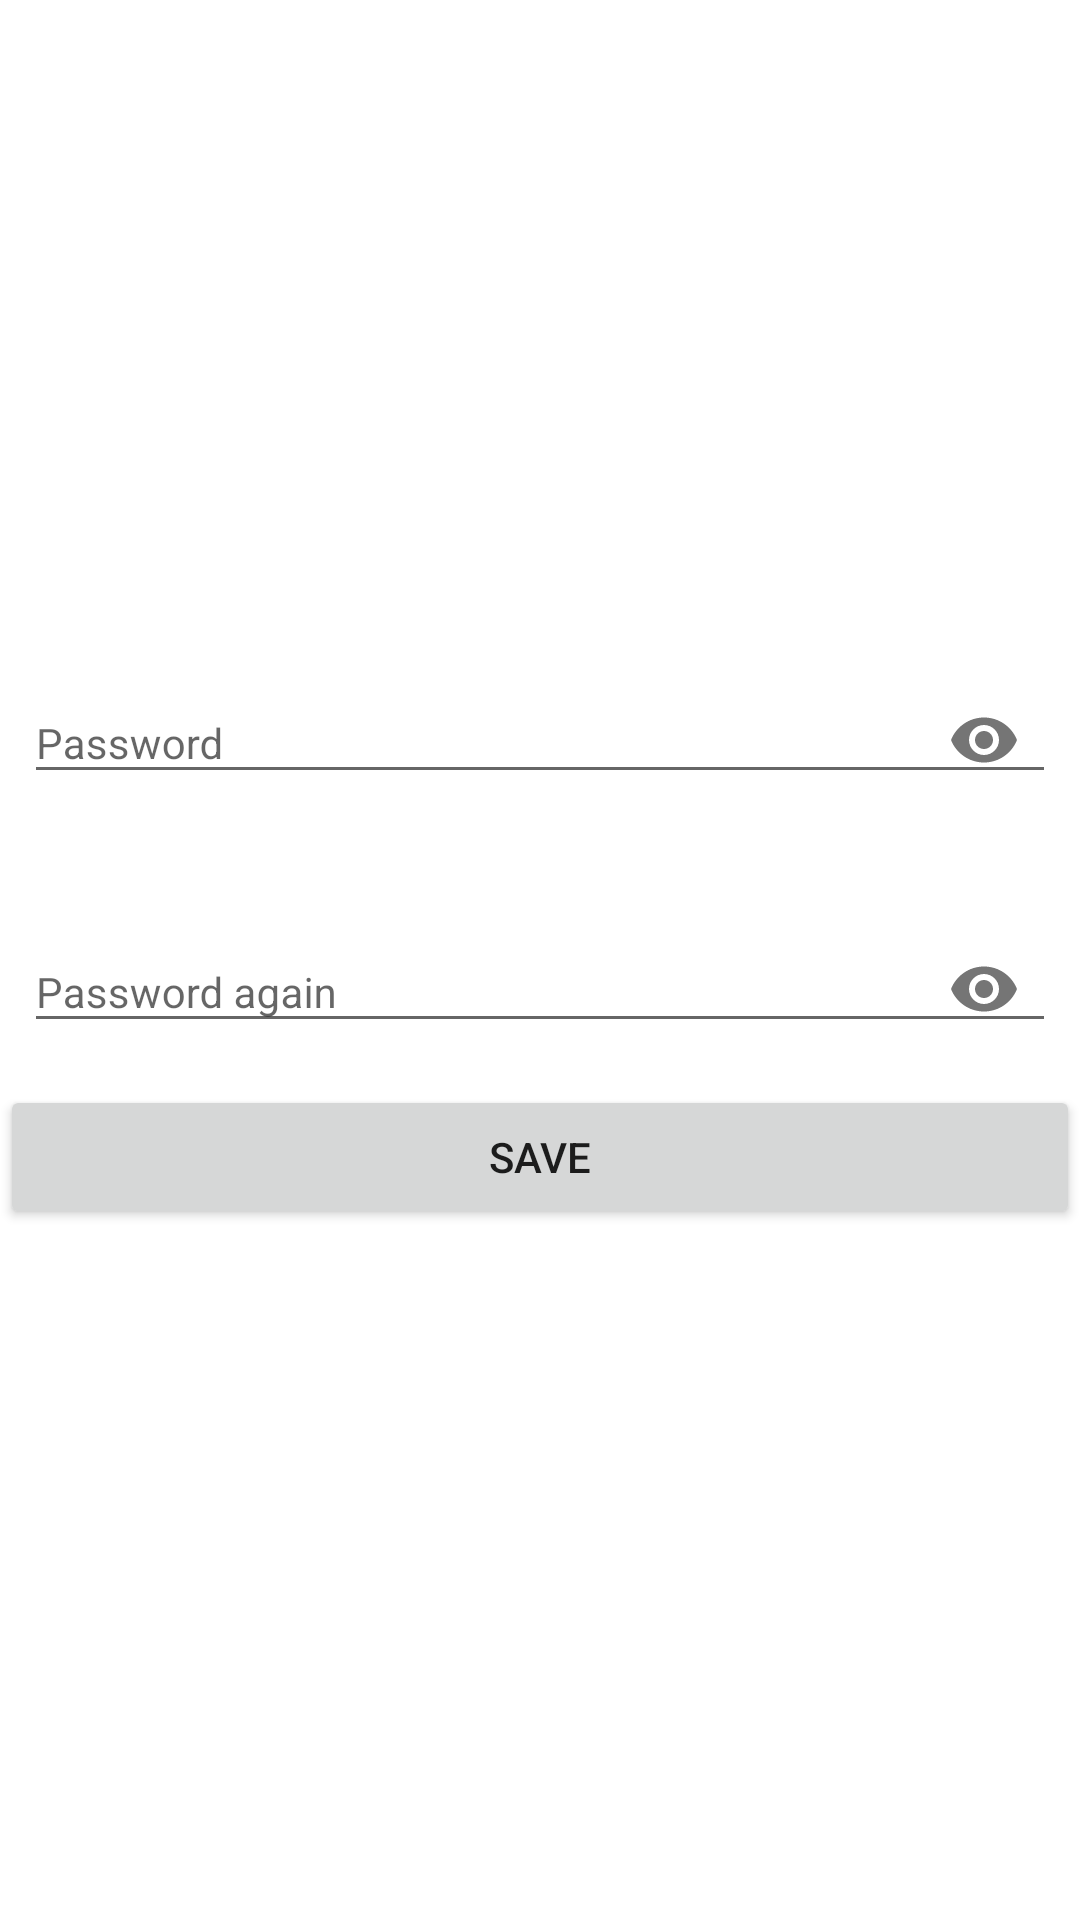

This screen was rendered from an Android layout file. Write that file and the resources it references.
<!-- AndroidManifest.xml: application theme AppTheme -->
<!-- res/layout/fragment_reset.xml -->
<?xml version="1.0" encoding="utf-8"?>
<android.support.constraint.ConstraintLayout xmlns:android="http://schemas.android.com/apk/res/android"
    xmlns:app="http://schemas.android.com/apk/res-auto"
    xmlns:tools="http://schemas.android.com/tools"
    android:id="@+id/parent"
    android:layout_width="match_parent"
    android:layout_height="match_parent"
    android:background="@android:color/white"
    android:clickable="true"
    android:focusable="true"
    tools:context=".ui.fragments.SignUpFragment">

    <ProgressBar
        android:id="@+id/pb"
        style="?android:attr/progressBarStyle"
        android:layout_width="wrap_content"
        android:layout_height="wrap_content"
        android:visibility="invisible"
        app:layout_constraintBottom_toBottomOf="parent"
        app:layout_constraintEnd_toEndOf="parent"
        app:layout_constraintStart_toStartOf="parent"
        app:layout_constraintTop_toTopOf="parent" />

    <android.support.design.widget.TextInputLayout
        android:id="@+id/tie_pass"
        android:layout_width="0dp"
        android:layout_height="wrap_content"
        android:layout_marginBottom="8dp"
        android:padding="8dp"
        app:layout_constraintBottom_toTopOf="@+id/tie_pass_again"
        app:layout_constraintEnd_toEndOf="parent"
        app:layout_constraintStart_toStartOf="parent"
        app:passwordToggleEnabled="true">

        <android.support.design.widget.TextInputEditText
            android:id="@+id/ti_pass"
            style="@style/AppTheme.EditText_Number_Next"
            android:hint="@string/password"
            android:nextFocusForward="@id/ti_pass_again" />
    </android.support.design.widget.TextInputLayout>


    <android.support.design.widget.TextInputLayout
        android:id="@+id/tie_pass_again"
        android:layout_width="0dp"
        android:layout_height="wrap_content"
        android:layout_marginTop="8dp"
        android:padding="8dp"
        app:layout_constraintBottom_toBottomOf="parent"
        app:layout_constraintEnd_toEndOf="parent"
        app:layout_constraintStart_toStartOf="parent"
        app:layout_constraintTop_toTopOf="parent"
        app:passwordToggleEnabled="true">

        <android.support.design.widget.TextInputEditText
            android:id="@+id/ti_pass_again"
            style="@style/AppTheme.EditText_Number_Done"
            android:hint="@string/password_again" />
    </android.support.design.widget.TextInputLayout>

    <Button
        android:id="@+id/btn_reset"
        android:layout_width="0dp"
        android:layout_height="wrap_content"
        android:text="@string/save"
        app:layout_constraintEnd_toEndOf="parent"
        app:layout_constraintStart_toStartOf="parent"
        app:layout_constraintTop_toBottomOf="@id/tie_pass_again" />

</android.support.constraint.ConstraintLayout>
<!-- resources referenced by this layout -->
<resources>
  <string name="password">Password</string>
  <string name="password_again">Password again</string>
  <string name="save">Save</string>
  <style name="AppTheme.EditText_Number_Done" parent="AppTheme.Base_EditTextWithNextActionStyle">
          <item name="android:inputType">numberPassword</item>
          <item name="android:imeOptions">actionDone</item>
      </style>
  <style name="AppTheme.EditText_Number_Next" parent="AppTheme.Base_EditTextWithNextActionStyle">
          <item name="android:inputType">numberPassword</item>
          <item name="android:imeOptions">actionNext</item>
      </style>
  <style name="AppTheme" parent="Theme.AppCompat.Light.DarkActionBar">
          
          <item name="colorPrimary">@color/colorPrimary</item>
          <item name="colorPrimaryDark">@color/colorPrimaryDark</item>
          <item name="colorAccent">@color/colorAccent</item>
      </style>
  <style name="AppTheme.Base_EditTextWithNextActionStyle">
          <item name="android:layout_width">match_parent</item>
          <item name="android:layout_height">wrap_content</item>
          <item name="android:maxLines">1</item>
      </style>
  <!-- not gathered from this repository: default colours our renderer supplied (Android Studio template values) -->
  <color name="colorPrimary">#FF6200EE</color>
  <color name="colorPrimaryDark">#FF3700B3</color>
  <color name="colorAccent">#FF03DAC5</color>
</resources>
